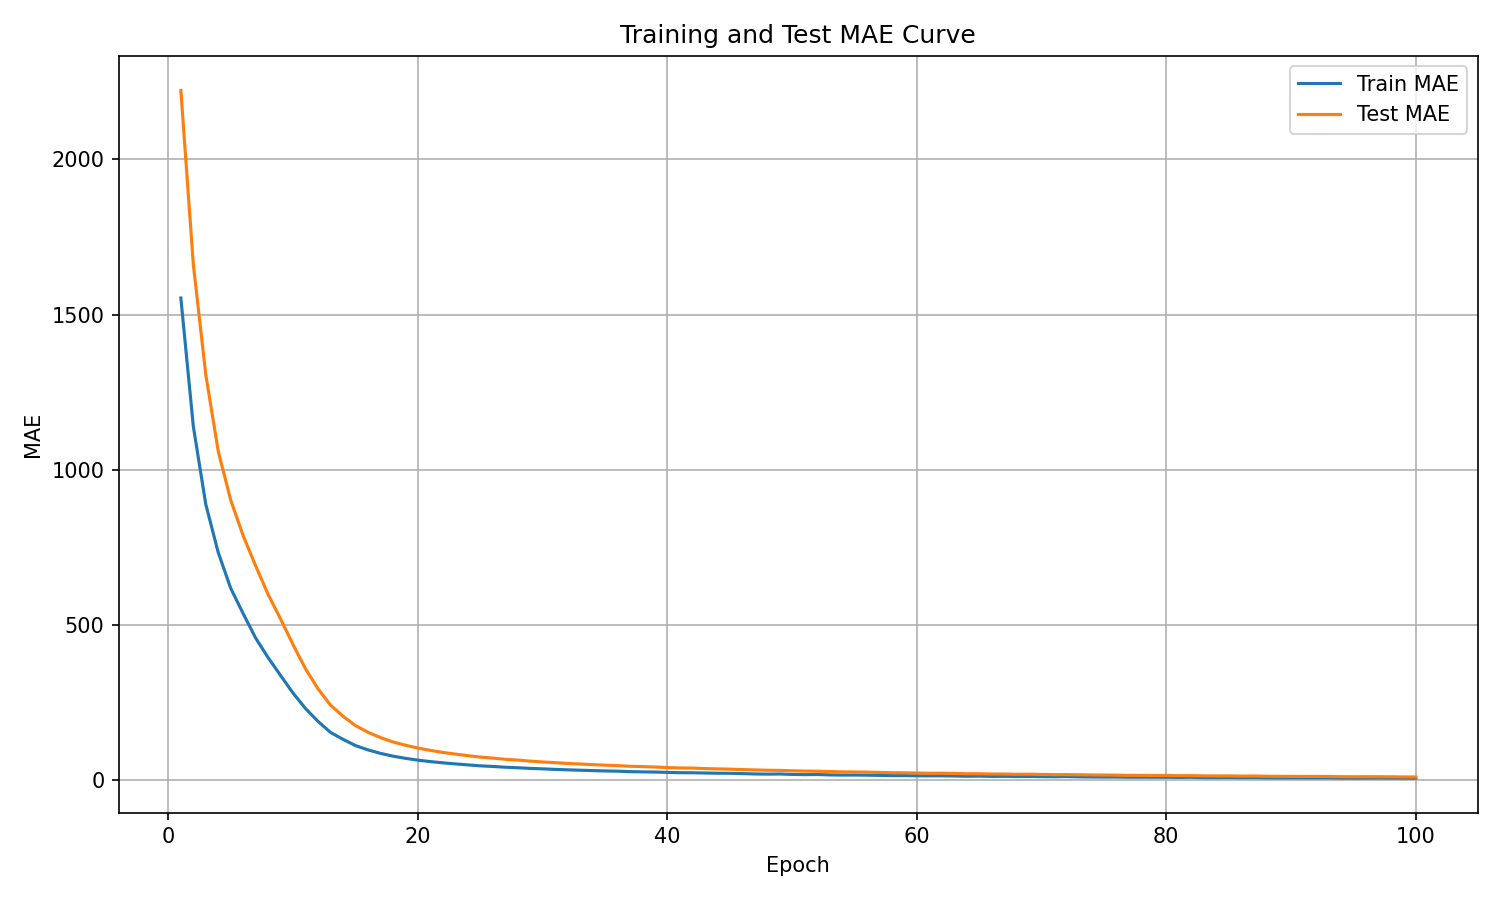

Values plotted in this chart, from the file beside it:
epoch, train_mae, test_mae
1, 1553, 2222
2, 1140, 1662
3, 888.4, 1306
4, 733.1, 1059
5, 618.1, 902.1
6, 536.4, 787.3
7, 457.9, 690.2
8, 394.7, 598.4
9, 337.2, 519.1
10, 280.4, 436.3
11, 230.7, 358.6
12, 189.4, 294.3
13, 154.1, 242.1
14, 131.8, 206.2
15, 111.6, 176.1
16, 97.87, 154.7
17, 86.67, 137.5
18, 77.65, 123.4
19, 70.68, 112.8
20, 64.75, 103.7
21, 60.12, 96.17
22, 56.16, 89.61
23, 52.65, 84.39
24, 49.51, 79.13
25, 46.44, 74.62
26, 44.46, 71.3
27, 41.99, 67.55
28, 40.27, 64.97
29, 38.19, 61.7
30, 36.67, 58.89
31, 35.02, 56.68
32, 33.52, 54.2
33, 32.32, 52.31
34, 31.09, 50.4
35, 29.96, 48.59
36, 29.2, 47.16
37, 27.74, 45.08
38, 27, 44.02
39, 26.39, 42.69
40, 25.29, 40.85
41, 24.35, 39.63
42, 24.18, 39.01
43, 23.36, 37.64
44, 22.65, 36.62
45, 22.44, 35.71
46, 21.41, 34.36
47, 20.27, 33.26
48, 19.72, 32.19
49, 20.15, 31.75
50, 18.82, 30.56
51, 18.08, 29.56
52, 18.51, 29.13
53, 17.22, 27.97
54, 16.67, 27.08
55, 16.77, 26.62
56, 16.42, 26.22
57, 15.63, 25.12
58, 14.91, 24.36
59, 14.94, 24.02
60, 14.34, 23.26
... 40 more rows
